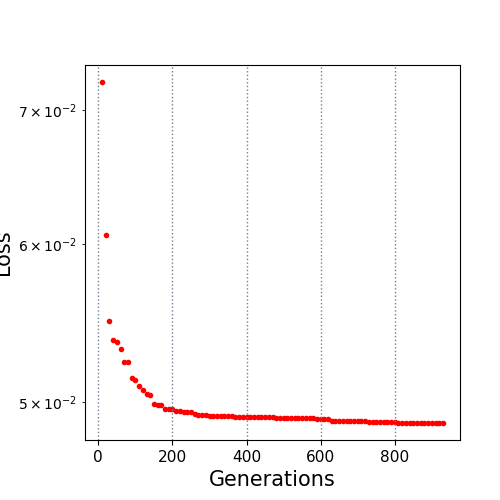

The table this chart was drawn from, first rows:
10.0, 0.072286
20.0, 0.0606
30.0, 0.05489
40.0, 0.05372
50.0, 0.0536
60.0, 0.05314
70.0, 0.05239
80.0, 0.05239
90.0, 0.05142
100.0, 0.05129
110.0, 0.05093
120.0, 0.05071
130.0, 0.05047
140.0, 0.0504
150.0, 0.04987
160.0, 0.04985
170.0, 0.04985
180.0, 0.04962
190.0, 0.0496
200.0, 0.04959
210.0, 0.04952
220.0, 0.04949
230.0, 0.04946
240.0, 0.04944
250.0, 0.04944
260.0, 0.04933
270.0, 0.04929
280.0, 0.04929
290.0, 0.04927
300.0, 0.04922
310.0, 0.04922
320.0, 0.04922
330.0, 0.04921
340.0, 0.04921
350.0, 0.0492
360.0, 0.0492
370.0, 0.04918
380.0, 0.04918
390.0, 0.04918
400.0, 0.04918
410.0, 0.04918
420.0, 0.04916
430.0, 0.04916
440.0, 0.04916
450.0, 0.04916
460.0, 0.04916
470.0, 0.04913
480.0, 0.04912
490.0, 0.04912
500.0, 0.04911
510.0, 0.04911
520.0, 0.04911
530.0, 0.04911
540.0, 0.04911
550.0, 0.04908
560.0, 0.04908
570.0, 0.04908
580.0, 0.04908
590.0, 0.04906
600.0, 0.04906
610.0, 0.04906
... 32 more rows
